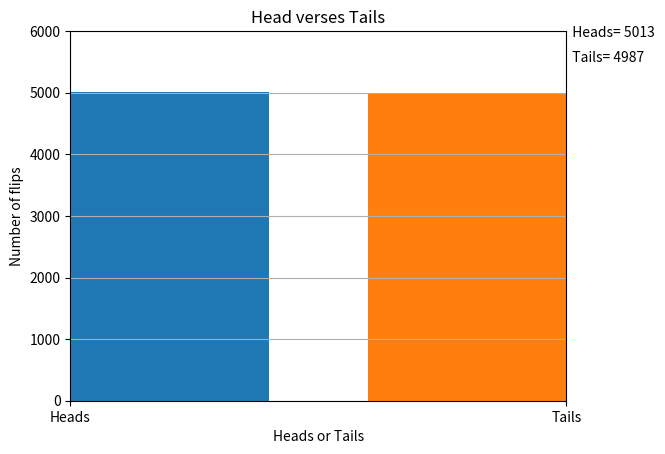

Reproduce this figure in Python. (Note: this script raises an exception after producing the figure.)
from math import sqrt,pow 
print("Five is now "+str(sqrt(pow(int("5"),6))))

import random
heads = 0
tails = 0
for x in range(10000):    
    number = (random.randint(1,500)%2)
    if (number == 0):
        tails += 1
    if (number == 1):
        heads += 1
print ("There were",heads,"Heads")
print ("There were",tails,"Tails")



import random
flips = []            # Initializes the List named flips with no objects
for x in range(10000):
    flips.append(random.randint(1,500)%2) # The .append method adds items to a list
heads=flips.count(1) # The .count method of a list counts the number of member that meet a sear criteria
tails=flips.count(0)
print(heads)
print(tails)

import matplotlib
import matplotlib.pyplot as plt
plt.bar('Heads',heads)
plt.bar('Tails',tails)
plt.title('Head verses Tails')
plt.xlabel('Heads or Tails')
plt.ylabel('Number of flips')
plt.axis(['Heads', 'Tails', 0, 6000])
plt.grid(True)
plt.text('Tails',5900, "  Heads= "+str(heads))
plt.text('Tails',5500, "  Tails= "+str(tails))

plt.show()

weather_readings = { 
    "Temperature (C)": 24,
    "Humidity": 80,
    "Cloud Cover": 20,
    "Cedar Pollen": "Bring Oxygen Mask level"
}
print(weather_readings)
#if "Cloud Cover" in weather_readings:
#    print ("Yes the cloud cover is avaialable")
#dir(weather_readings)
#print(weather_readings.get("Cedar Pollen"))
#print(weather_readings.get("Temperature (C)"))
#weather_readings["Cedar Pollen"] = "Livable"
#print(weather_readings.get("Cedar Pollen"))

check_input = " " # Declares and empty string
while (check_input != "done"): # Loops until "done" is the entry
    check_input = input("Enter a number: ") # The actual input function
    if (int(check_input)%2 == 0):
        print("The number was even")
    elif (int(check_input)%2 == 1):
        print ("The number was odd")

check_input = " "
while (check_input != "done"):
    check_input = input("Enter a number: ")
    try:                                      # If any of the string to integer conversions break, go to except
        if (check_input == "done"):
            print("OK, goodbye")
            break
        elif (int(check_input)%2 == 0):
            print("The number was even")
        elif (int(check_input)%2 == 1):
            print ("The number was odd")
    except:                                    # Provides helpful text to correct the user behavior
        print ("Does not compute. Need Integer or type \"done\" to exit!")
    


